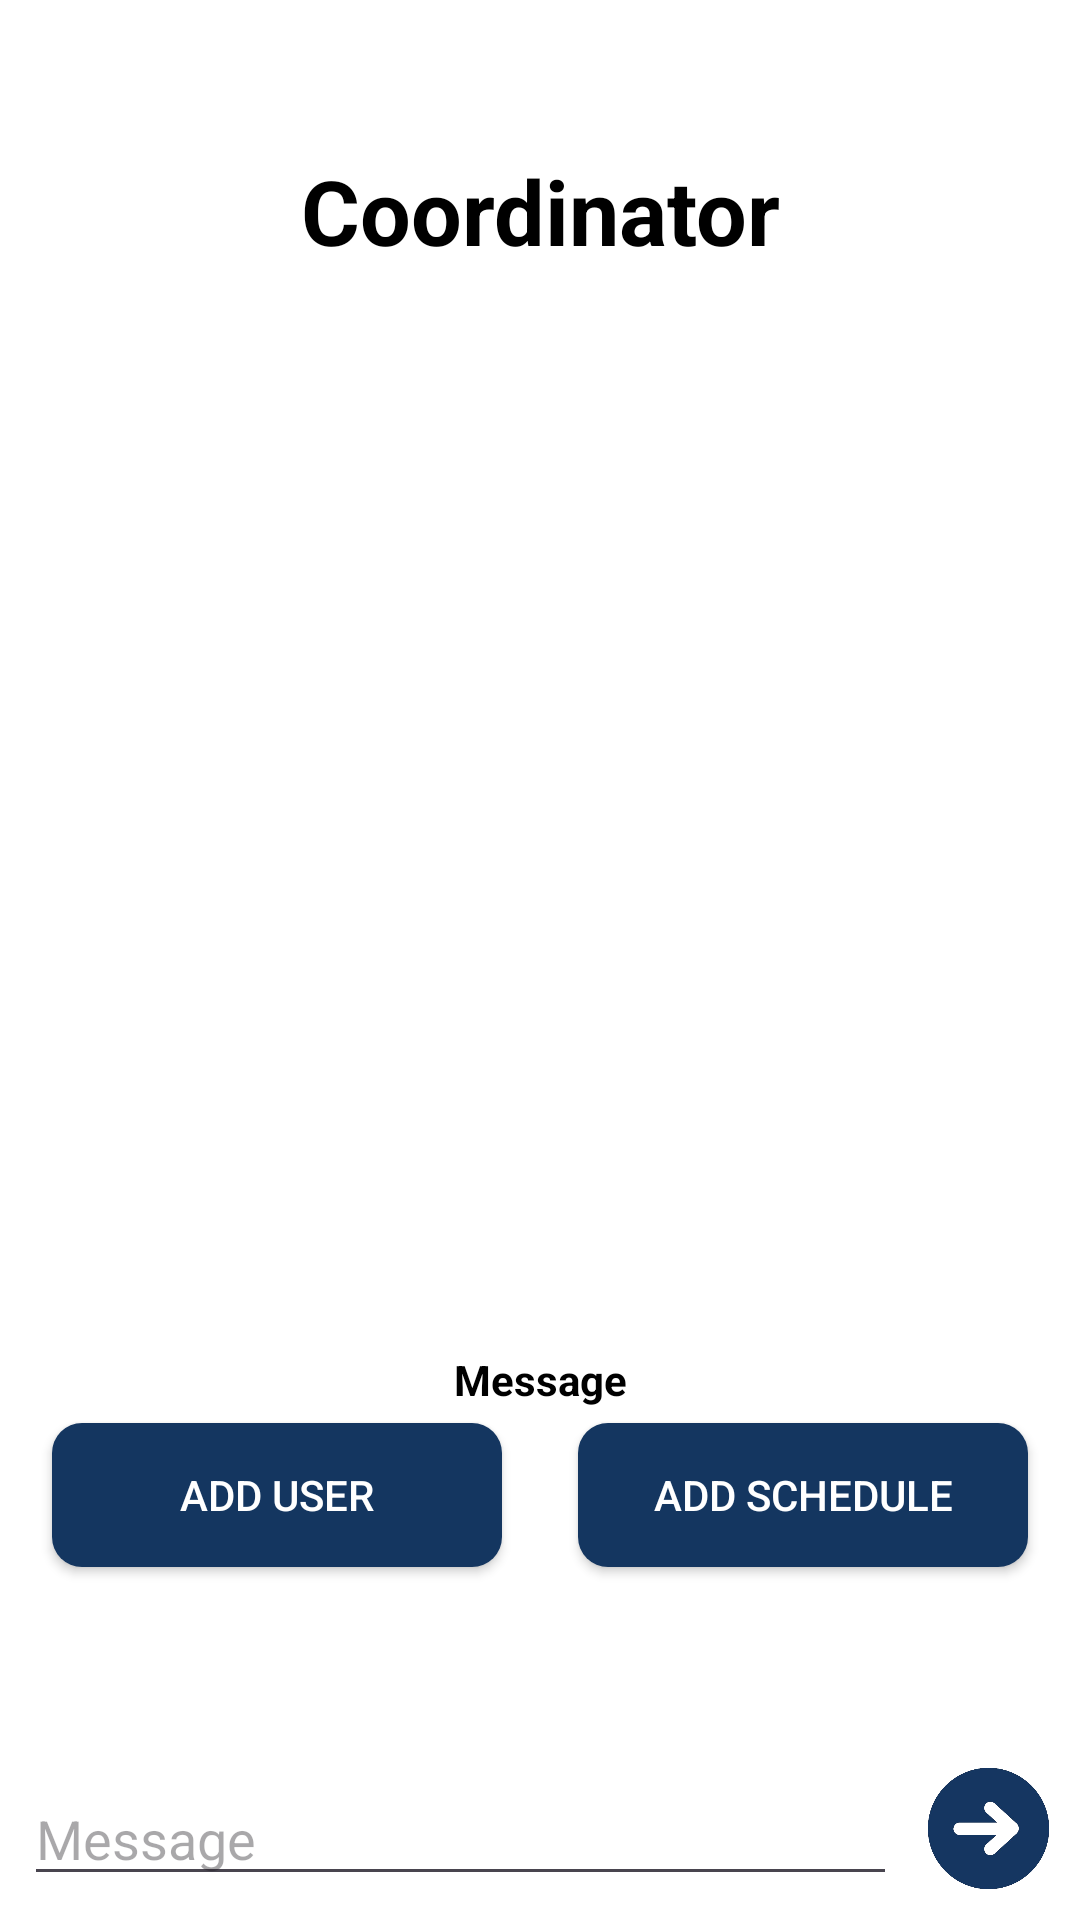

Layout XML and referenced resources for this Android screen:
<!-- AndroidManifest.xml: application theme Theme.HorizonConnect -->
<!-- res/layout/activity_coordinator_dash_board.xml -->
<?xml version="1.0" encoding="utf-8"?>
<androidx.constraintlayout.widget.ConstraintLayout xmlns:android="http://schemas.android.com/apk/res/android"
    xmlns:app="http://schemas.android.com/apk/res-auto"
    xmlns:tools="http://schemas.android.com/tools"
    android:layout_width="match_parent"
    android:layout_height="match_parent"
    android:background="@color/white"
    tools:context=".CoordinatorDashBoard"
    android:fitsSystemWindows="true">

    <TextView
        android:id="@+id/textView3"
        android:layout_width="wrap_content"
        android:layout_height="wrap_content"
        android:layout_marginTop="50dp"
        android:gravity="center"
        android:text="Coordinator"
        android:textColor="@color/black"
        android:textSize="30sp"
        android:textStyle="bold"
        app:layout_constraintEnd_toEndOf="parent"
        app:layout_constraintStart_toStartOf="parent"
        app:layout_constraintTop_toTopOf="parent" />

    <ImageView
        android:id="@+id/imageView"
        android:layout_width="0dp"
        android:layout_height="0dp"
        app:layout_constraintHeight_max="380dp"
        android:scaleType="fitCenter"
        android:maxWidth="200dp"
        android:maxHeight="200dp"
        app:layout_constraintTop_toBottomOf="@id/textView3"
        app:layout_constraintStart_toStartOf="parent"
        app:layout_constraintEnd_toEndOf="parent"
        app:layout_constraintBottom_toTopOf="@id/textView5"
        app:layout_constraintVertical_bias="0.5"
        app:layout_constraintDimensionRatio="1" />

    <TextView
        android:id="@+id/textView5"
        android:layout_width="wrap_content"
        android:layout_height="wrap_content"
        android:text="Message"
        android:textColor="@color/black"
        android:textStyle="bold"
        app:layout_constraintTop_toBottomOf="@id/imageView"
        app:layout_constraintBottom_toTopOf="@id/addUser"
        app:layout_constraintStart_toStartOf="parent"
        app:layout_constraintEnd_toEndOf="parent"
        app:layout_constraintHorizontal_bias="0.5"
        app:layout_constraintVertical_bias="0.05" />


    <Button
        android:id="@+id/addUser"
        android:layout_width="150dp"
        android:layout_height="wrap_content"
        android:background="@drawable/homebtn"
        app:backgroundTint="#143660"
        android:textColor="@color/white"
        android:text="Add User"
        app:layout_constraintTop_toBottomOf="@id/textView5"
        app:layout_constraintStart_toStartOf="parent"
        app:layout_constraintEnd_toStartOf="@id/addSchedule"
        app:layout_constraintHorizontal_bias="0.5"
        android:layout_marginTop="5dp"
        android:layout_marginEnd="8dp"
        android:layout_marginStart="8dp"
        android:onClick="userAdd" />


    <Button
        android:id="@+id/addSchedule"
        android:layout_width="150dp"
        android:layout_height="wrap_content"
        android:layout_marginTop="5dp"
        android:layout_marginEnd="8dp"
        android:layout_marginStart="8dp"
        android:background="@drawable/homebtn"
        android:text="Add Schedule"
        android:textColor="@color/white"
        app:backgroundTint="#143660"
        app:layout_constraintEnd_toEndOf="parent"
        app:layout_constraintHorizontal_bias="0.5"
        app:layout_constraintStart_toEndOf="@id/addUser"
        app:layout_constraintTop_toBottomOf="@id/textView5" />

    <androidx.recyclerview.widget.RecyclerView
        android:id="@+id/messagesRecyclerView"
        android:layout_width="0dp"
        android:layout_height="0dp"
        android:layout_marginTop="5dp"
        android:layout_marginBottom="5dp"
        android:scrollbarSize="20sp"
        app:layout_constraintBottom_toTopOf="@id/chatCor"
        app:layout_constraintEnd_toEndOf="parent"
        app:layout_constraintHorizontal_bias="1.0"
        app:layout_constraintStart_toStartOf="parent"
        app:layout_constraintTop_toBottomOf="@id/addUser"
        app:layout_constraintVertical_bias="1.0" />

    <EditText
        android:id="@+id/chatCor"
        android:layout_width="0dp"
        android:layout_height="wrap_content"
        android:hint="Message"
        android:inputType="text"
        android:textColor="@color/black"
        app:layout_constraintBottom_toBottomOf="parent"
        app:layout_constraintStart_toStartOf="parent"
        app:layout_constraintEnd_toStartOf="@id/sendCor"
        app:layout_constraintHorizontal_bias="0.5"
        android:layout_marginEnd="8dp"
        android:layout_marginStart="8dp"
        android:layout_marginBottom="8dp" />

    <Button
        android:id="@+id/sendCor"
        android:layout_width="45dp"
        android:layout_height="45dp"
        android:background="@drawable/bluebutton"
        android:foreground="@drawable/bluebutton"
        app:layout_constraintBottom_toBottomOf="parent"
        app:layout_constraintEnd_toEndOf="parent"
        app:layout_constraintHorizontal_bias="1"
        android:layout_marginEnd="8dp"
        android:layout_marginBottom="8dp" />
</androidx.constraintlayout.widget.ConstraintLayout>
<!-- resources referenced by this layout -->
<resources>
  <color name="black">#FF000000</color>
  <color name="white">#FFFFFFFF</color>
  <!-- drawable bluebutton: png bitmap (drawable, 64498 bytes) -->
  <!-- drawable homebtn (drawable) -->
  <shape xmlns:android="http://schemas.android.com/apk/res/android">
      <solid android:color="#143660"/> 
      <corners android:radius="10dp"/> 
  </shape>
  <style name="Theme.HorizonConnect" parent="Base.Theme.HorizonConnect" />
  <style name="Base.Theme.HorizonConnect" parent="Theme.Material3.DayNight.NoActionBar">
          
          
      </style>
</resources>
